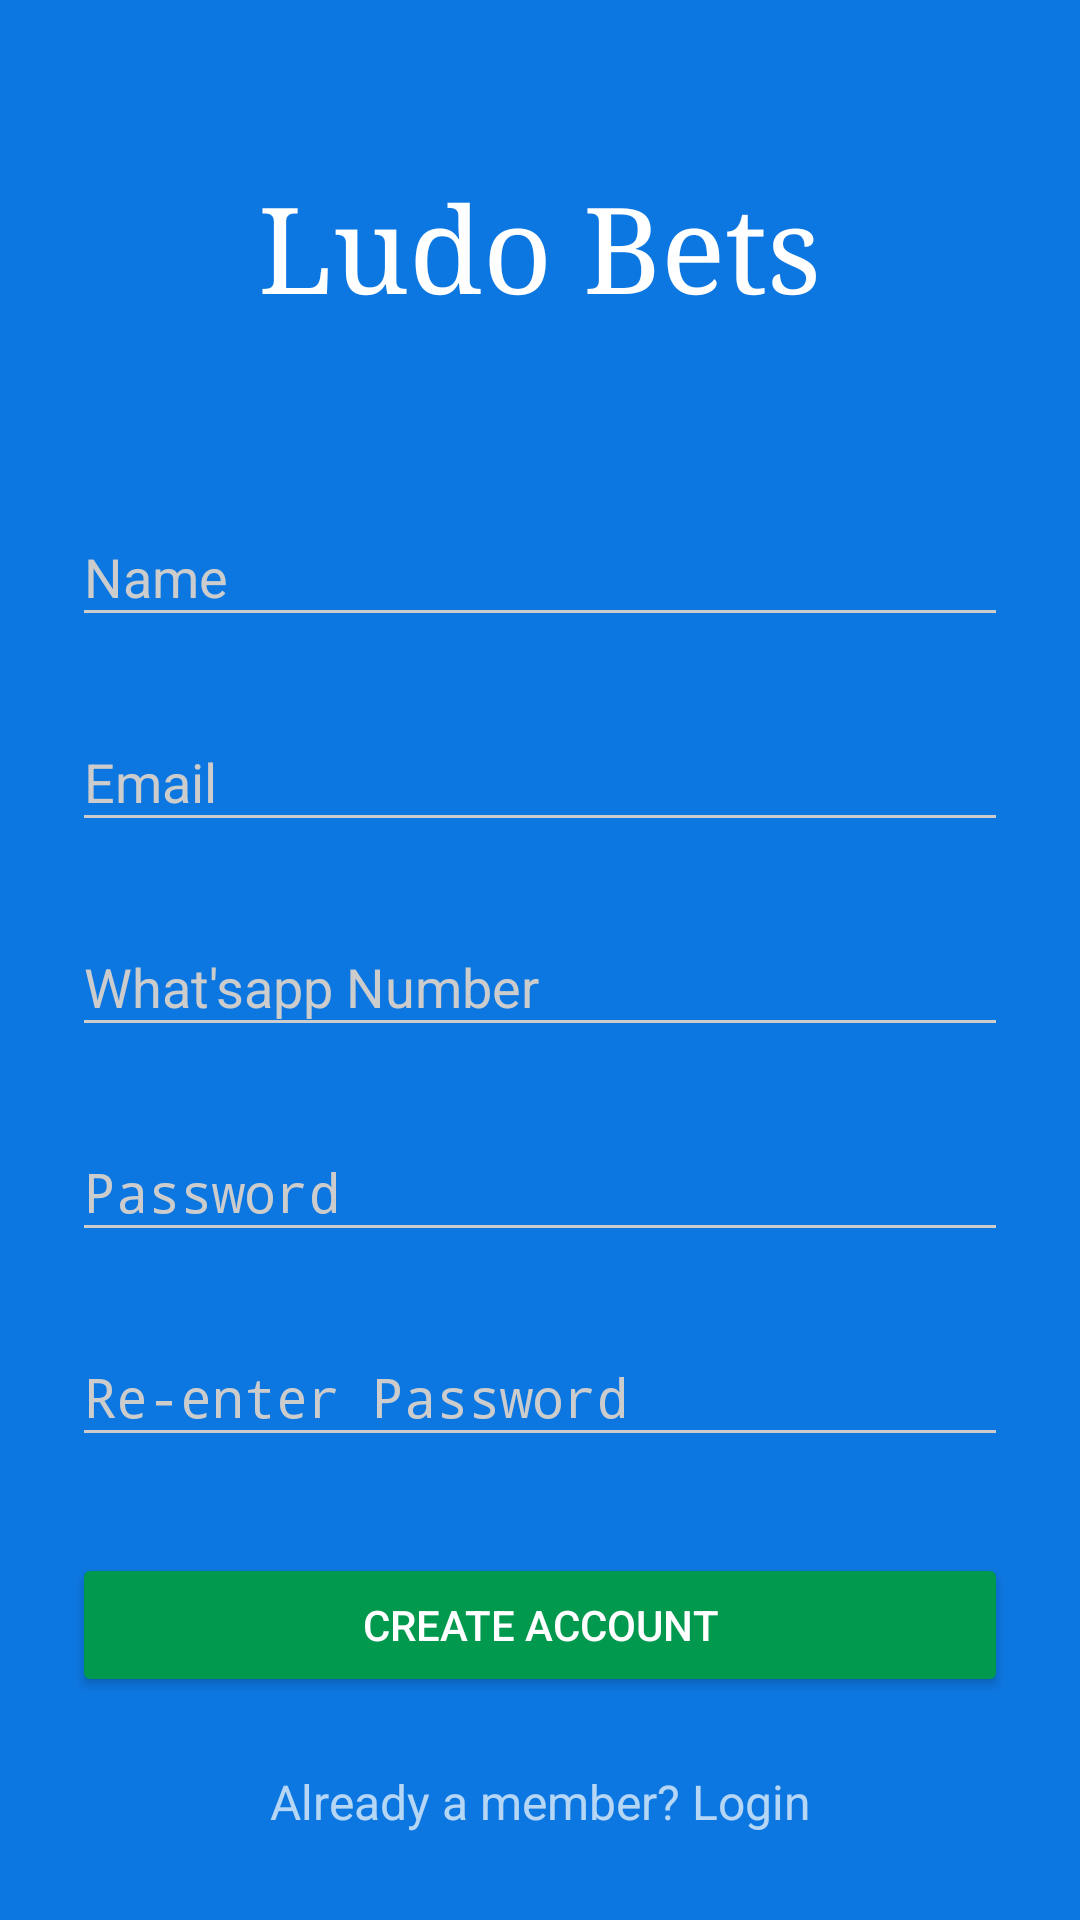

Layout XML and referenced resources for this Android screen:
<!-- AndroidManifest.xml: activity theme AppTheme.Dark -->
<!-- res/layout/activity_signup.xml -->
<?xml version="1.0" encoding="utf-8"?>
<ScrollView
    xmlns:android="http://schemas.android.com/apk/res/android"
    android:layout_width="fill_parent"
    android:layout_height="fill_parent"
    android:fitsSystemWindows="true">

    <LinearLayout
        android:orientation="vertical"
        android:layout_width="match_parent"
        android:layout_height="wrap_content"
        android:paddingTop="56dp"
        android:paddingLeft="24dp"
        android:paddingRight="24dp">






        <TextView android:text="@string/app_name"
            android:layout_width="wrap_content"
            android:layout_height="72dp"
            android:layout_marginBottom="24dp"
            android:layout_gravity="center_horizontal"
            android:textColor="#fff"
            android:textSize="40sp"
            android:typeface="serif"/>

        
        <com.google.android.material.textfield.TextInputLayout
            android:layout_width="match_parent"
            android:layout_height="wrap_content"
            android:layout_marginTop="8dp"
            android:layout_marginBottom="8dp">
            <EditText android:id="@+id/input_name"
                android:layout_width="match_parent"
                android:layout_height="wrap_content"
                android:inputType="textPersonName"
                android:hint="Name" />
        </com.google.android.material.textfield.TextInputLayout>

        
        <com.google.android.material.textfield.TextInputLayout
            android:layout_width="match_parent"
            android:layout_height="wrap_content"
            android:layout_marginTop="8dp"
            android:layout_marginBottom="8dp">
            <EditText android:id="@+id/input_email"
                android:layout_width="match_parent"
                android:layout_height="wrap_content"
                android:inputType="textEmailAddress"
                android:hint="Email" />
        </com.google.android.material.textfield.TextInputLayout>


        
        <com.google.android.material.textfield.TextInputLayout
            android:layout_width="match_parent"
            android:layout_height="wrap_content"
            android:layout_marginTop="8dp"
            android:layout_marginBottom="8dp">
            <EditText android:id="@+id/input_mobile"
                android:layout_width="match_parent"
                android:layout_height="wrap_content"
                android:inputType="number"
                android:hint="What'sapp Number" />
        </com.google.android.material.textfield.TextInputLayout>

        
        <com.google.android.material.textfield.TextInputLayout
            android:layout_width="match_parent"
            android:layout_height="wrap_content"
            android:layout_marginTop="8dp"
            android:layout_marginBottom="8dp">
            <EditText android:id="@+id/input_password"
                android:layout_width="match_parent"
                android:layout_height="wrap_content"
                android:inputType="textPassword"
                android:hint="Password"/>
        </com.google.android.material.textfield.TextInputLayout>

        
        <com.google.android.material.textfield.TextInputLayout
            android:layout_width="match_parent"
            android:layout_height="wrap_content"
            android:layout_marginTop="8dp"
            android:layout_marginBottom="8dp">
            <EditText android:id="@+id/input_reEnterPassword"
                android:layout_width="match_parent"
                android:layout_height="wrap_content"
                android:inputType="textPassword"
                android:hint="Re-enter Password"/>
        </com.google.android.material.textfield.TextInputLayout>

        
        <androidx.appcompat.widget.AppCompatButton
            android:id="@+id/btn_signup"
            android:layout_width="fill_parent"
            android:layout_height="wrap_content"
            android:layout_marginTop="24dp"
            android:layout_marginBottom="24dp"
            android:padding="12dp"
            android:text="Create Account"/>

        <TextView android:id="@+id/link_login"
            android:layout_width="fill_parent"
            android:layout_height="wrap_content"
            android:layout_marginBottom="24dp"
            android:text="Already a member? Login"
            android:gravity="center"
            android:textSize="16dip"/>

    </LinearLayout>
</ScrollView>
<!-- resources referenced by this layout -->
<resources>
  <string name="app_name">Ludo Bets</string>
  <style name="AppTheme.Dark" parent="Theme.AppCompat.NoActionBar">
          <item name="colorPrimary">@color/primary</item>
          <item name="colorPrimaryDark">@color/primary_dark</item>
          <item name="colorAccent">@color/accent</item>
  
          <item name="android:windowBackground">@color/primary</item>
  
          <item name="colorControlNormal">@color/iron</item>
          <item name="colorControlActivated">@color/white</item>
          <item name="colorControlHighlight">@color/white</item>
          <item name="android:textColorHint">@color/iron</item>
          <item name="drawerArrowStyle">@style/DrawerIcon</item>
          <item name="colorButtonNormal">@color/primary_darker</item>
          <item name="android:colorButtonNormal">@color/primary_darker</item>
      </style>
  <color name="primary">#0D77E1</color>
  <color name="primary_dark">#00cc66</color>
  <color name="accent">#FFFFFF</color>
  <color name="iron">#CCCCCC</color>
  <color name="white">#FFFFFF</color>
  <style name="DrawerIcon" parent="Widget.AppCompat.DrawerArrowToggle">
          <item name="color">@color/primary_dark</item>
      </style>
  <color name="primary_darker">#00994d</color>
</resources>
